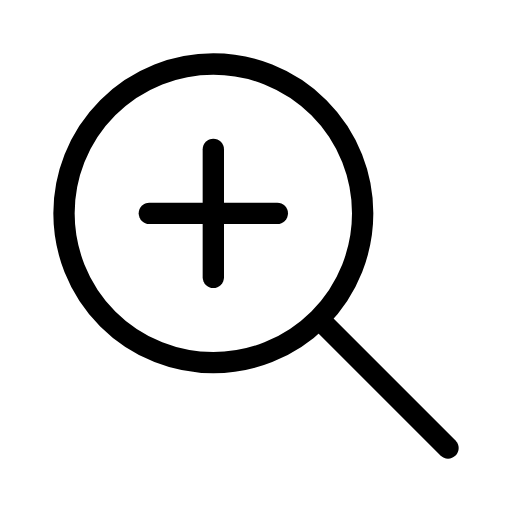
t = 0.00 s
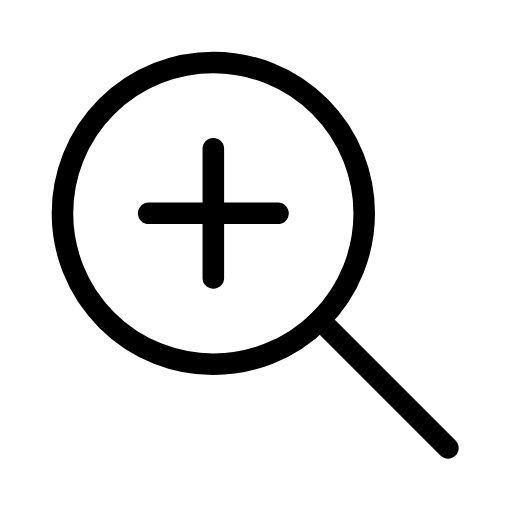
t = 0.30 s
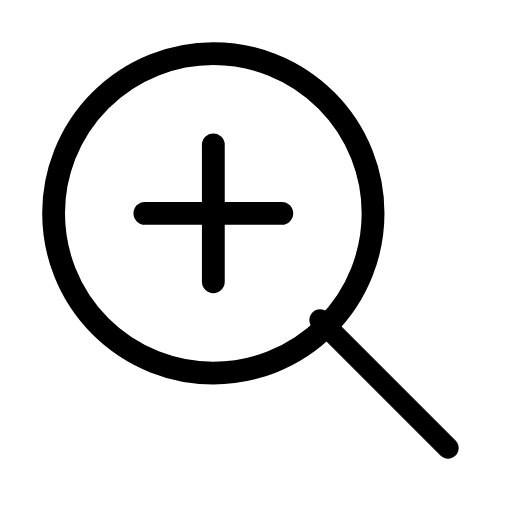
t = 0.90 s
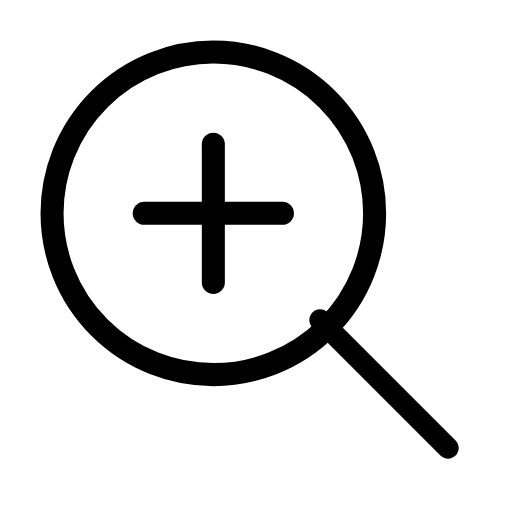
t = 1.20 s
t = 1.50 s: frame unchanged from t = 0.90 s, image omitted
t = 2.10 s: frame unchanged from t = 0.30 s, image omitted

The animated SVG that drew these frames (rendered in a browser with its animation timeline set to each time). Animation: 1 SMIL element (animateTransform=1); one cycle of 2.40 s, repeats indefinitely.

<svg xmlns="http://www.w3.org/2000/svg" width="24" height="24" viewBox="0 0 24 24" fill="none" stroke="currentColor"
     stroke-width="1" stroke-linecap="round" stroke-linejoin="round"
     class="icon icon-tabler icons-tabler-animated icon-tabler-zoom-in">
    <path stroke="none" d="M0 0h24v24H0z" fill="none"/>
    <path d="M21 21l-6 -6"/>
    <g transform="translate(10 10)">
        <g>
            <animateTransform attributeName="transform" type="scale" values="1;1.08;1" dur="2.4s" repeatCount="indefinite" keyTimes="0;0.5;1" calcMode="spline" keySplines="0.42 0 0.58 1;0.42 0 0.58 1"/>
            <g transform="translate(-10 -10)">
                <path d="M3 10a7 7 0 1 0 14 0a7 7 0 1 0 -14 0"/>
                <path d="M7 10l6 0"/>
                <path d="M10 7l0 6"/>
            </g>
        </g>
    </g>
</svg>
